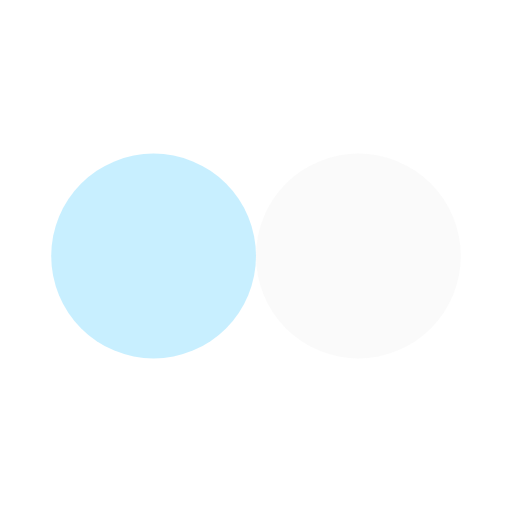
t = 0.00 s
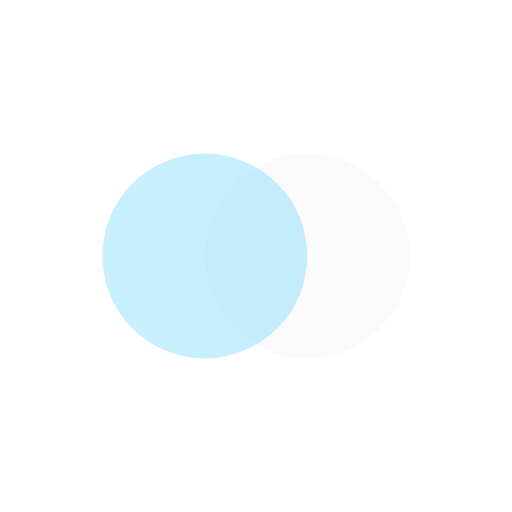
t = 0.13 s
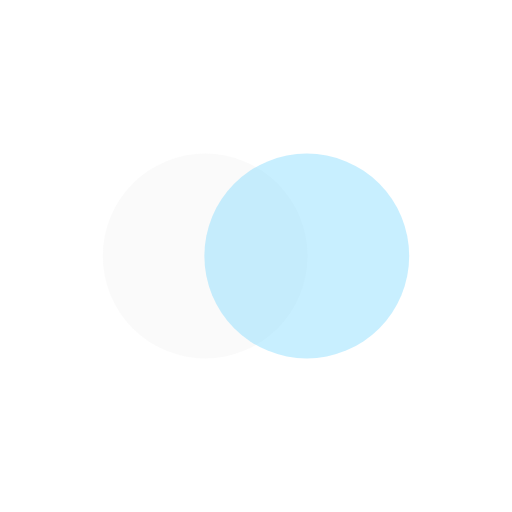
t = 0.37 s
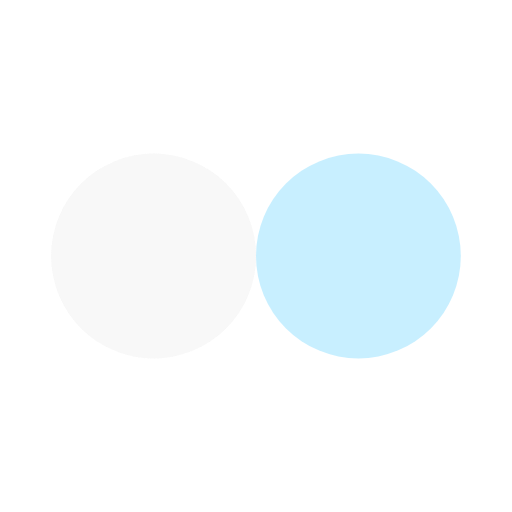
t = 0.50 s
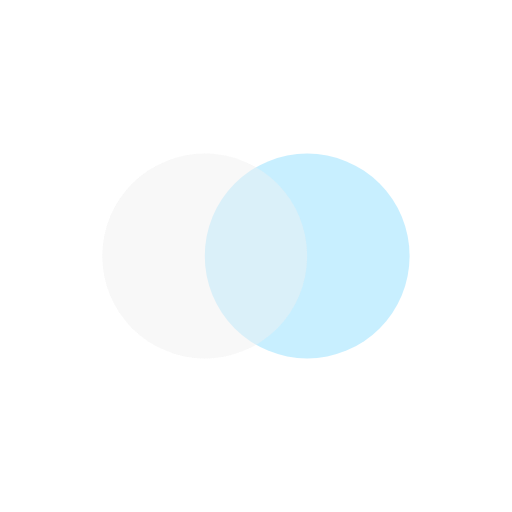
t = 0.63 s
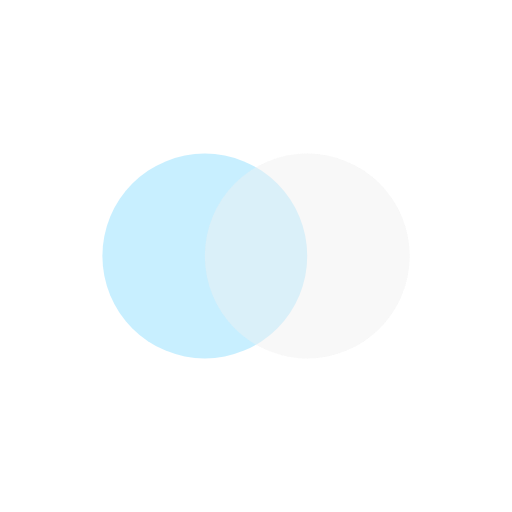
t = 0.88 s

The animated SVG that drew these frames (rendered in a browser with its animation timeline set to each time). Animation: 4 SMIL elements (animate=4); one cycle of 1.00 s, repeats indefinitely.

<svg width="200px"  height="200px"  xmlns="http://www.w3.org/2000/svg" viewBox="0 0 100 100" preserveAspectRatio="xMidYMid" class="lds-flickr" style="background: none;"><circle ng-attr-cx="{{config.cx1}}" cy="50" ng-attr-fill="{{config.c1}}" ng-attr-r="{{config.radius}}" cx="58.0581" fill="rgba(95.45806195659023%,95.45806195659023%,95.45806195659023%,0.434)" r="20"><animate attributeName="cx" calcMode="linear" values="30;70;30" keyTimes="0;0.5;1" dur="1" begin="-0.5s" repeatCount="indefinite"></animate></circle><circle ng-attr-cx="{{config.cx2}}" cy="50" ng-attr-fill="{{config.c2}}" ng-attr-r="{{config.radius}}" cx="41.9419" fill="rgba(29.365566037735842%,78.65938378161378%,100%,0.3)" r="20"><animate attributeName="cx" calcMode="linear" values="30;70;30" keyTimes="0;0.5;1" dur="1" begin="0s" repeatCount="indefinite"></animate></circle><circle ng-attr-cx="{{config.cx1}}" cy="50" ng-attr-fill="{{config.c1}}" ng-attr-r="{{config.radius}}" cx="58.0581" fill="rgba(95.45806195659023%,95.45806195659023%,95.45806195659023%,0.434)" r="20"><animate attributeName="cx" calcMode="linear" values="30;70;30" keyTimes="0;0.5;1" dur="1" begin="-0.5s" repeatCount="indefinite"></animate><animate attributeName="fill-opacity" values="0;0;1;1" calcMode="discrete" keyTimes="0;0.499;0.5;1" ng-attr-dur="{{config.speed}}s" repeatCount="indefinite" dur="1s"></animate></circle></svg>
